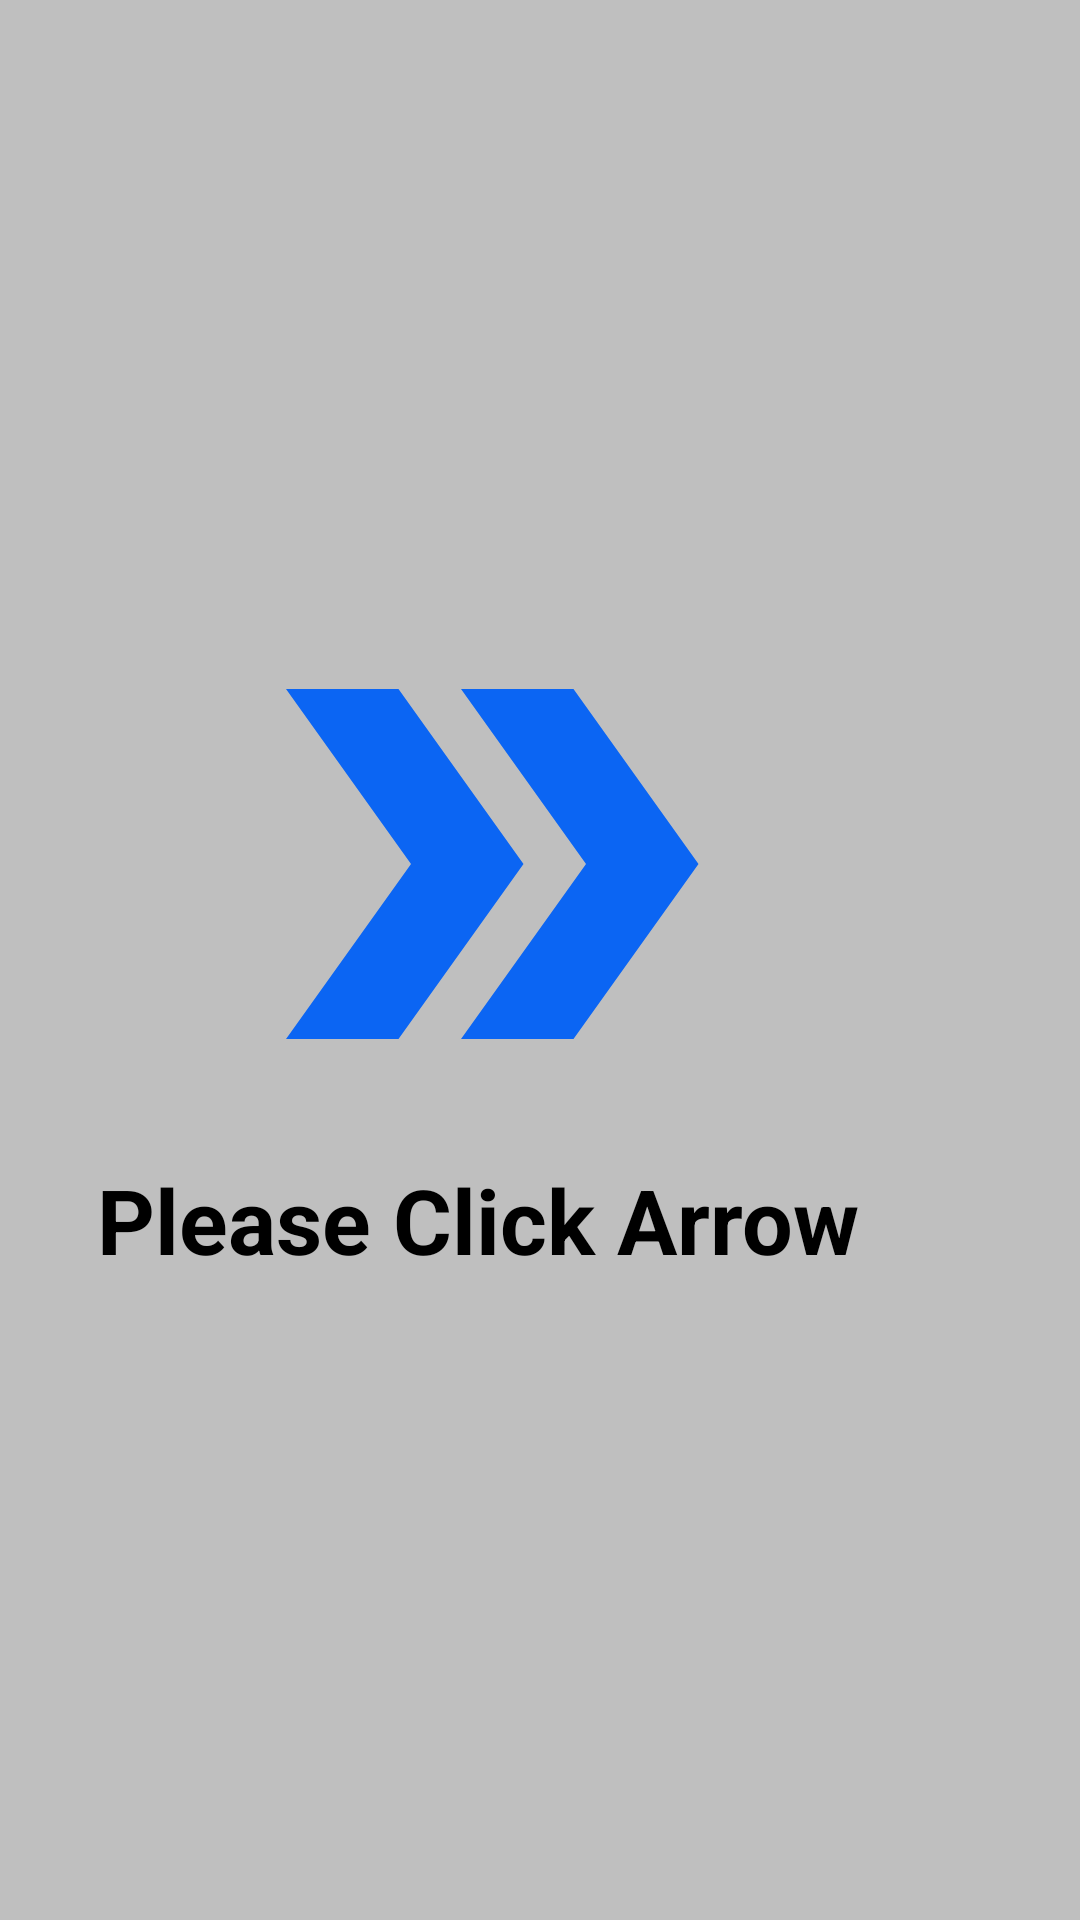

Produce the Android XML layout that renders to this screen, including the resource entries it uses.
<!-- AndroidManifest.xml: application theme Theme.AppCompat.NoActionBar -->
<!-- res/layout/activity_home.xml -->
<?xml version="1.0" encoding="utf-8"?>
<RelativeLayout xmlns:android="http://schemas.android.com/apk/res/android"
    xmlns:app="http://schemas.android.com/apk/res-auto"
    xmlns:tools="http://schemas.android.com/tools"
    android:layout_width="match_parent"
    android:layout_height="match_parent"
    android:orientation="vertical"
    android:background="@color/grey"
    tools:context=".HomeActivity">

    <ImageView
        android:id="@+id/btn"
        android:layout_width="200dp"
        android:layout_height="200dp"
        android:layout_alignParentEnd="true"
        android:layout_alignParentBottom="true"
        android:layout_marginEnd="98dp"
        android:layout_marginBottom="252dp"
        android:layout_weight="1"
        app:srcCompat="@drawable/arroww" />

    <TextView
        android:id="@+id/name"
        android:layout_width="wrap_content"

        android:layout_height="wrap_content"
        android:layout_below="@+id/btn"
        android:layout_alignParentEnd="true"
        android:layout_marginTop="-254dp"
        android:layout_marginEnd="74dp"
        android:text="Please Click Arrow"
        android:textAlignment="center"
        android:textColor="@color/black"
        android:textSize="30sp"
        android:textStyle="bold" />


</RelativeLayout>
<!-- resources referenced by this layout -->
<resources>
  <color name="black">#000</color>
  <color name="grey">#BFBFBF</color>
  <!-- drawable arroww (drawable) -->
  <vector android:height="24dp" android:tint="#0B65F3"
      android:viewportHeight="24" android:viewportWidth="24"
      android:width="24dp" xmlns:android="http://schemas.android.com/apk/res/android">
      <path android:fillColor="@android:color/white" android:pathData="M15.5,5l-4.5,0l5,7l-5,7l4.5,0l5,-7z"/>
      <path android:fillColor="@android:color/white" android:pathData="M8.5,5l-4.5,0l5,7l-5,7l4.5,0l5,-7z"/>
  </vector>
</resources>
